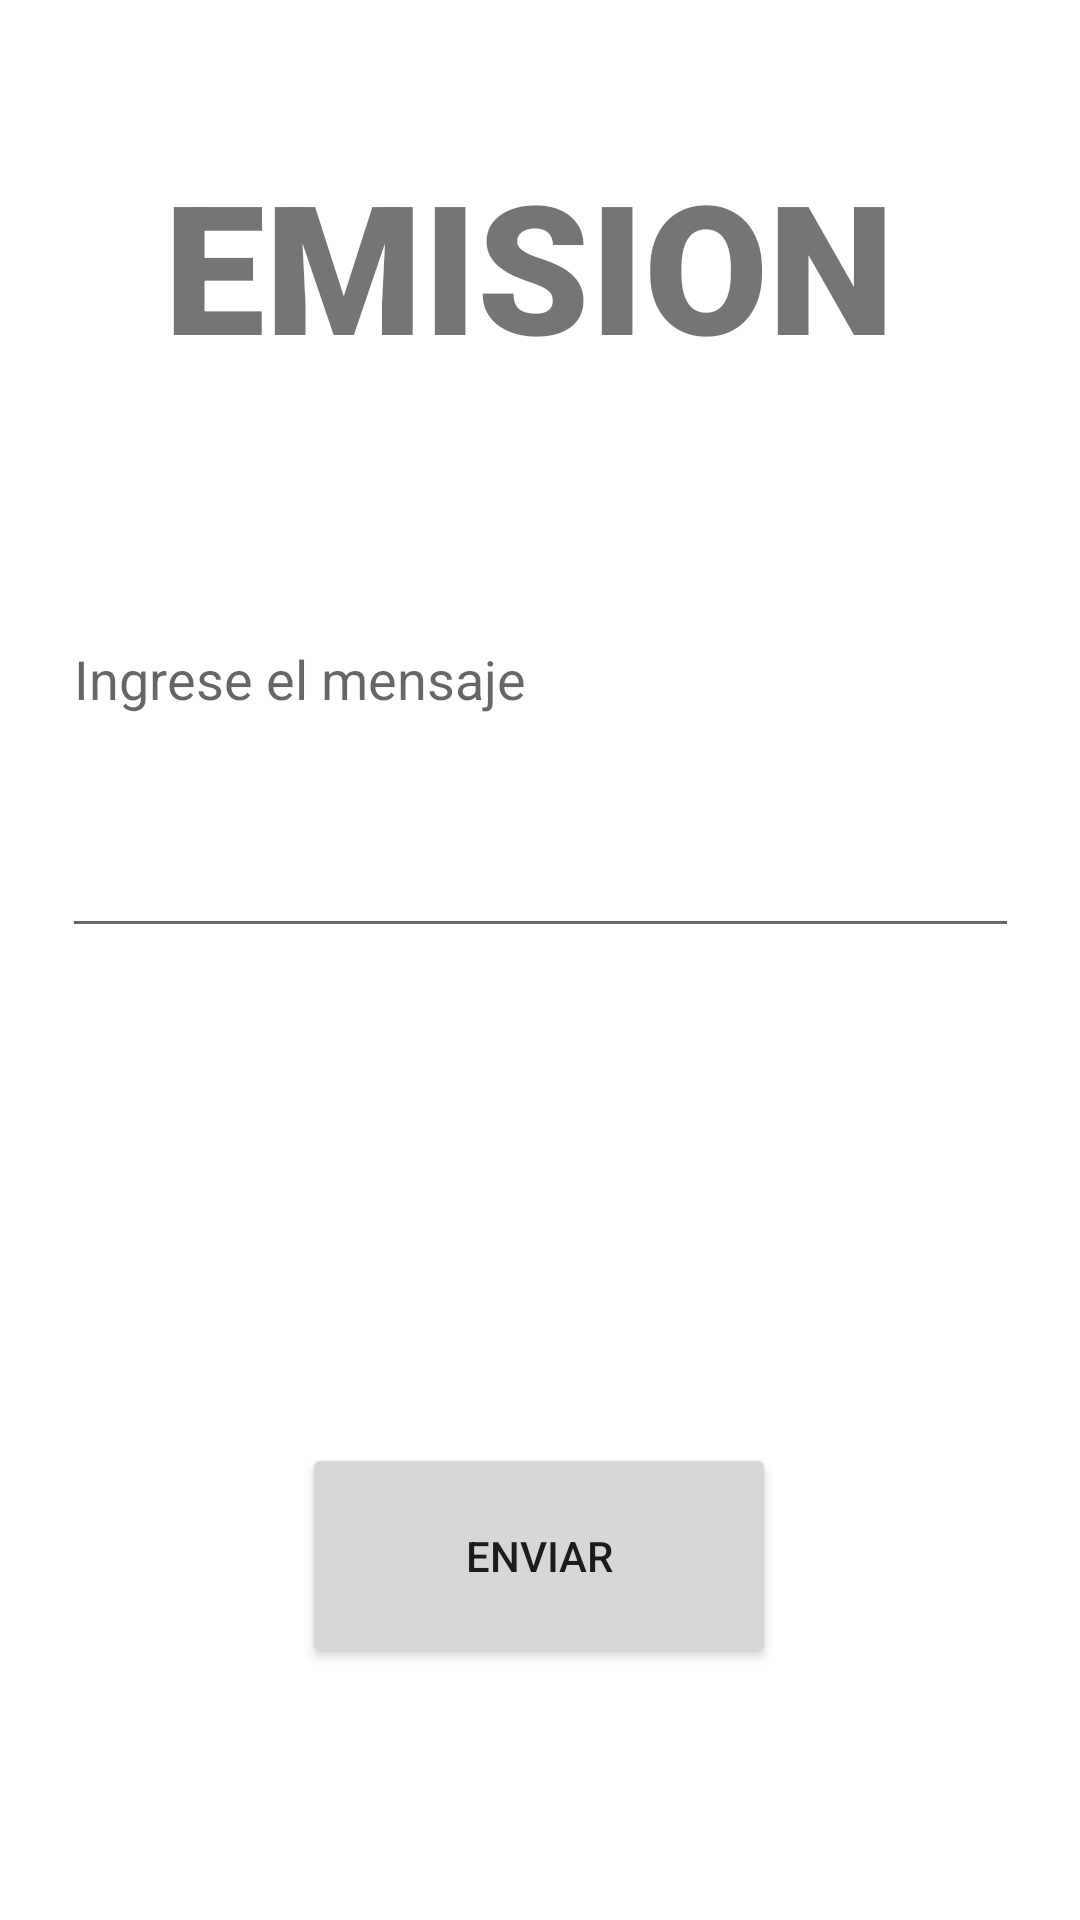

This screen was rendered from an Android layout file. Write that file and the resources it references.
<!-- AndroidManifest.xml: application theme Theme.TFICOM -->
<!-- res/layout/emision.xml -->
<?xml version="1.0" encoding="utf-8"?>
<androidx.constraintlayout.widget.ConstraintLayout xmlns:android="http://schemas.android.com/apk/res/android"
    xmlns:app="http://schemas.android.com/apk/res-auto"
    xmlns:tools="http://schemas.android.com/tools"
    android:layout_width="match_parent"
    android:layout_height="match_parent"
    >

    <TextView
        android:id="@+id/titulo"
        android:layout_width="250dp"
        android:layout_height="87dp"
        android:layout_marginTop="48dp"
        android:fontFamily="sans-serif-black"
        android:text="EMISION"
        android:textSize="60sp"
        app:layout_constraintEnd_toEndOf="parent"
        app:layout_constraintHorizontal_bias="0.496"
        app:layout_constraintStart_toStartOf="parent"
        app:layout_constraintTop_toTopOf="parent" />

    <EditText
        android:id="@+id/edx_mensaje"
        android:layout_width="319dp"
        android:layout_height="112dp"
        android:layout_marginBottom="324dp"
        android:ems="10"
        android:gravity="start|top"
        android:hint="Ingrese el mensaje"
        android:inputType="textMultiLine"
        android:lines="4"
        android:maxLines="4"
        android:minLines="1"
        android:scrollbarAlwaysDrawVerticalTrack="true"
        android:scrollbars="vertical"
        android:singleLine="false"
        app:layout_constraintBottom_toBottomOf="parent"
        app:layout_constraintEnd_toEndOf="parent"
        app:layout_constraintStart_toStartOf="parent"
        tools:ignore="MissingConstraints" />

    <Button
        android:id="@+id/sendMsg"
        android:layout_width="158dp"
        android:layout_height="75dp"
        android:layout_marginBottom="84dp"
        android:text="Enviar"
        android:onClick="sendMessage"
        app:layout_constraintBottom_toBottomOf="parent"
        app:layout_constraintEnd_toEndOf="parent"
        app:layout_constraintHorizontal_bias="0.498"
        app:layout_constraintStart_toStartOf="parent" />

</androidx.constraintlayout.widget.ConstraintLayout>
<!-- resources referenced by this layout -->
<resources>
  <style name="Theme.TFICOM" parent="Theme.MaterialComponents.DayNight.DarkActionBar">
          
          <item name="colorPrimary">@color/purple_500</item>
          <item name="colorPrimaryVariant">@color/purple_700</item>
          <item name="colorOnPrimary">@color/white</item>
          
          <item name="colorSecondary">@color/teal_200</item>
          <item name="colorSecondaryVariant">@color/teal_700</item>
          <item name="colorOnSecondary">@color/black</item>
          
          <item name="android:statusBarColor" tools:targetApi="l">?attr/colorPrimaryVariant</item>
          
      </style>
  <!-- not gathered from this repository: default colours our renderer supplied (Android Studio template values) -->
  <color name="purple_500">#FF6200EE</color>
  <color name="purple_700">#FF3700B3</color>
  <color name="teal_200">#FF03DAC5</color>
  <color name="teal_700">#FF018786</color>
  <color name="black">#FF000000</color>
  <color name="white">#FFFFFFFF</color>
</resources>
